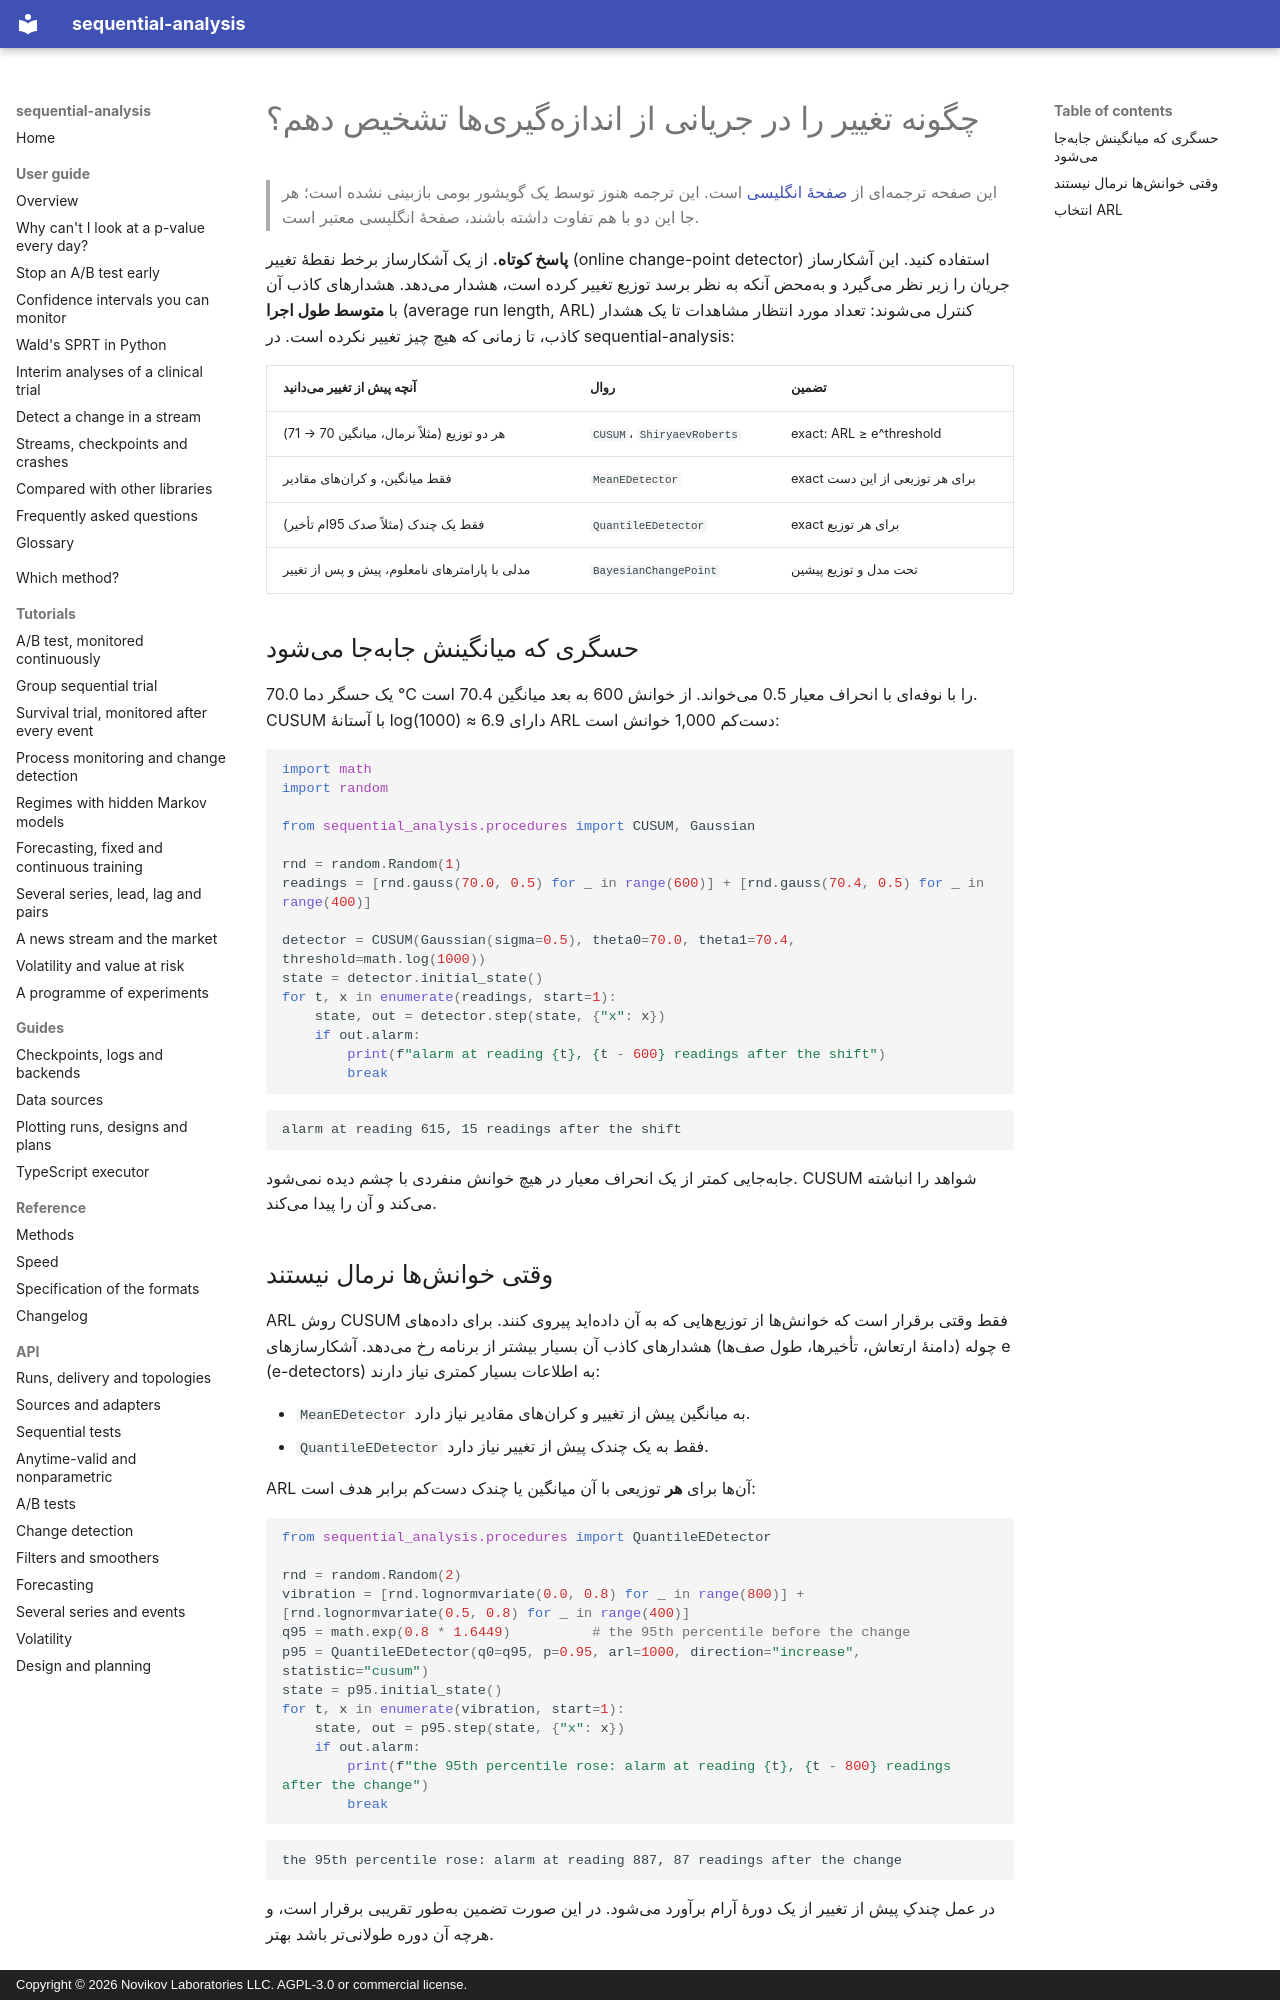

repository: andre-a-no/sequential-analysis · page: fa/guide/change-detection/index.html · generator: mkdocs · copyright: Copyright © 2026 Novikov Laboratories LLC. AGPL-3.0 or commercial license.

---
description: چگونه تغییر را در جریانی از خوانشهای حسگر، تأخیرها یا معیارها در Python تشخیص دهیم، با CUSUM، Shiryaev–Roberts، آشکارسازهای ناپارامتری e و تشخیص بیزی برخط نقطهٔ تغییر. هشدارهای کاذب از طریق متوسط طول اجرا (ARL) کنترل میشوند، با sequential-analysis.
language: fa
---

# چگونه تغییر را در جریانی از اندازهگیریها تشخیص دهم؟

> این صفحه ترجمهای از [صفحهٔ انگلیسی](../../guide/change-detection.md) است. این ترجمه هنوز توسط یک گویشور بومی بازبینی نشده است؛ هر جا این دو با هم تفاوت داشته باشند، صفحهٔ انگلیسی معتبر است.

**پاسخ کوتاه.** از یک آشکارساز برخط نقطهٔ تغییر (online change-point
detector) استفاده کنید. این آشکارساز جریان را زیر نظر میگیرد و بهمحض آنکه
به نظر برسد توزیع تغییر کرده است، هشدار میدهد. هشدارهای کاذب آن با **متوسط
طول اجرا** (average run length, ARL) کنترل میشوند: تعداد مورد انتظار
مشاهدات تا یک هشدار کاذب، تا زمانی که هیچ چیز تغییر نکرده است. در
sequential-analysis:

| آنچه پیش از تغییر میدانید | روال | تضمین |
|---|---|---|
| هر دو توزیع (مثلاً نرمال، میانگین 70 → 71) | `CUSUM`، `ShiryaevRoberts` | exact: ARL ≥ e^threshold |
| فقط میانگین، و کرانهای مقادیر | `MeanEDetector` | exact برای هر توزیعی از این دست |
| فقط یک چندک (مثلاً صدک 95ام تأخیر) | `QuantileEDetector` | exact برای هر توزیع |
| مدلی با پارامترهای نامعلوم، پیش و پس از تغییر | `BayesianChangePoint` | تحت مدل و توزیع پیشین |

## حسگری که میانگینش جابهجا میشود

یک حسگر دما 70.0 °C را با نوفهای با انحراف معیار 0.5 میخواند. از خوانش 600
به بعد میانگین 70.4 است. CUSUM با آستانهٔ log(1000) ≈ 6.9 دارای ARL دستکم
1,000 خوانش است:

```python
import math
import random

from sequential_analysis.procedures import CUSUM, Gaussian

rnd = random.Random(1)
readings = [rnd.gauss(70.0, 0.5) for _ in range(600)] + [rnd.gauss(70.4, 0.5) for _ in range(400)]

detector = CUSUM(Gaussian(sigma=0.5), theta0=70.0, theta1=70.4, threshold=math.log(1000))
state = detector.initial_state()
for t, x in enumerate(readings, start=1):
    state, out = detector.step(state, {"x": x})
    if out.alarm:
        print(f"alarm at reading {t}, {t - 600} readings after the shift")
        break
```

```text
alarm at reading 615, 15 readings after the shift
```

جابهجایی کمتر از یک انحراف معیار در هیچ خوانش منفردی با چشم دیده نمیشود.
CUSUM شواهد را انباشته میکند و آن را پیدا میکند.

## وقتی خوانشها نرمال نیستند

ARL روش CUSUM فقط وقتی برقرار است که خوانشها از توزیعهایی که به آن دادهاید
پیروی کنند. برای دادههای چوله (دامنهٔ ارتعاش، تأخیرها، طول صفها) هشدارهای
کاذب آن بسیار بیشتر از برنامه رخ میدهد. آشکارسازهای e (e-detectors) به
اطلاعات بسیار کمتری نیاز دارند:

* `MeanEDetector` به میانگین پیش از تغییر و کرانهای مقادیر نیاز دارد.
* `QuantileEDetector` فقط به یک چندک پیش از تغییر نیاز دارد.

ARL آنها برای **هر** توزیعی با آن میانگین یا چندک دستکم برابر هدف است:

```python
from sequential_analysis.procedures import QuantileEDetector

rnd = random.Random(2)
vibration = [rnd.lognormvariate(0.0, 0.8) for _ in range(800)] + [rnd.lognormvariate(0.5, 0.8) for _ in range(400)]
q95 = math.exp(0.8 * 1.6449)          # the 95th percentile before the change
p95 = QuantileEDetector(q0=q95, p=0.95, arl=1000, direction="increase", statistic="cusum")
state = p95.initial_state()
for t, x in enumerate(vibration, start=1):
    state, out = p95.step(state, {"x": x})
    if out.alarm:
        print(f"the 95th percentile rose: alarm at reading {t}, {t - 800} readings after the change")
        break
```

```text
the 95th percentile rose: alarm at reading 887, 87 readings after the change
```

در عمل چندکِ پیش از تغییر از یک دورهٔ آرام برآورد میشود. در این صورت تضمین
بهطور تقریبی برقرار است، و هرچه آن دوره طولانیتر باشد بهتر.
